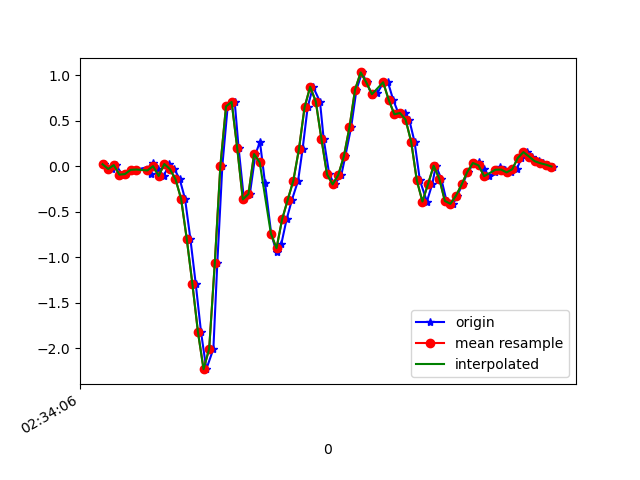

Values plotted in this chart, from the file beside it:
1617849247066, 544890688980588, 0.02268276, 0.18028297, 0.00620565
1617849247093, 544890708019564, -0.02985, -0.1642, -0.001125
1617849247107, 544890727058524, 0.01291, 0.311, -0.01456
1617849247131, 544890746122300, -0.09216, -0.1471, 0.0172
1617849247144, 544890765161260, -0.08605, 0.2719, -0.03167
1617849247163, 544890784123884, -0.03963, 0.07277, 0.03919
1617849247182, 544890803155564, -0.03596, -0.1044, -0.002346
1617849247230, 544890822187244, -0.002974, 0.151, 0.01354
1617849247231, 544890841243756, -0.08849, -0.1166, 0.01842
1617849247240, 544890860275436, 0.03246, 0.1485, -0.009677
1617849247259, 544890879307084, -0.02985, -0.08728, 0.05385
1617849247278, 544890898309708, -0.1068, -0.1325, 0.04164
1617849247298, 544890917339500, 0.02513, 0.1461, 0.03431
1617849247316, 544890936394092, -0.03107, -0.218, 0.1064
1617849247335, 544890955423852, -0.1423, -0.1667, 0.154
1617849247354, 544890974453644, -0.3585, 0.2157, 0.264
1617849247373, 544890993446316, -0.7971, 0.02146, 0.4876
1617849247392, 544891012474156, -1.289, 0.3257, 0.6146
1617849247411, 544891031501996, -1.823, 0.5859, 0.859
1617849247430, 544891050554636, -2.231, 1.226, 0.9824
1617849247455, 544891069582444, -2.008, 1.903, 0.9824
1617849247469, 544891088600812, -1.066, 2.818, 0.8297
1617849247487, 544891107628204, 0.008022, 3.663, 0.6256
1617849247506, 544891126680428, 0.658, 4.284, 0.4204
1617849247531, 544891145707820, 0.7081, 4.734, 0.2738
1617849247545, 544891164735276, 0.1986, 5.004, 0.1797
1617849247564, 544891183762668, -0.3646, 4.99, 0.165
1617849247585, 544891202790252, -0.3047, 4.756, 0.2225
1617849247605, 544891221816748, 0.1339, 4.471, 0.2005
1617849247621, 544891240843308, 0.2683, 4.09, 0.1259
1617849247639, 544891259869804, -0.1838, 3.456, 0.1052
1617849247661, 544891278896300, -0.7409, 2.649, 0.0844
1617849247680, 544891297898732, -0.9461, 1.817, 0.06607
1617849247697, 544891316924460, -0.857, 1.037, 0.01476
1617849247716, 544891335975020, -0.5833, 0.3892, -0.05732
1617849247735, 544891355000748, -0.3683, -0.2009, -0.138
1617849247757, 544891374026476, -0.1581, -0.7409, -0.1868
1617849247773, 544891393041772, 0.1901, -1.233, -0.1954
1617849247791, 544891412092012, 0.6494, -1.645, -0.1856
1617849247810, 544891431117484, 0.8742, -2.064, -0.1392
1617849247835, 544891450142828, 0.7105, -2.544, -0.08787
1617849247848, 544891469168300, 0.3012, -3.128, -0.08787
1617849247868, 544891488218540, -0.08972, -3.728, -0.1819
1617849247887, 544891507226028, -0.1997, -4.196, -0.3383
1617849247911, 544891526250988, -0.09583, -4.453, -0.5179
1617849247925, 544891545275948, 0.1082, -4.536, -0.678
1617849247946, 544891564325740, 0.4295, -4.476, -0.8099
1617849247965, 544891583350636, 0.8437, -4.275, -0.8392
1617849247985, 544891602357420, 1.032, -4, -0.7806
1617849248001, 544891621406700, 0.9219, -3.657, -0.6829
1617849248020, 544891640431340, 0.7826, -3.255, -0.6303
1617849248039, 544891659455852, 0.8021, -2.818, -0.6181
1617849248061, 544891678480364, 0.9219, -2.369, -0.557
1617849248077, 544891697523436, 0.9255, -1.91, -0.4593
1617849248096, 544891716547948, 0.7288, -1.47, -0.3725
1617849248116, 544891735572332, 0.5712, -1.085, -0.3664
1617849248139, 544891754596588, 0.5859, -0.7299, -0.3249
1617849248153, 544891773645804, 0.5126, -0.4159, -0.243
1617849248172, 544891792670316, 0.2683, -0.1117, -0.1551
1617849248191, 544891811681772, -0.1557, 0.1314, -0.1147
1617849248216, 544891830705772, -0.3878, 0.2841, -0.06465
... 24 more rows
